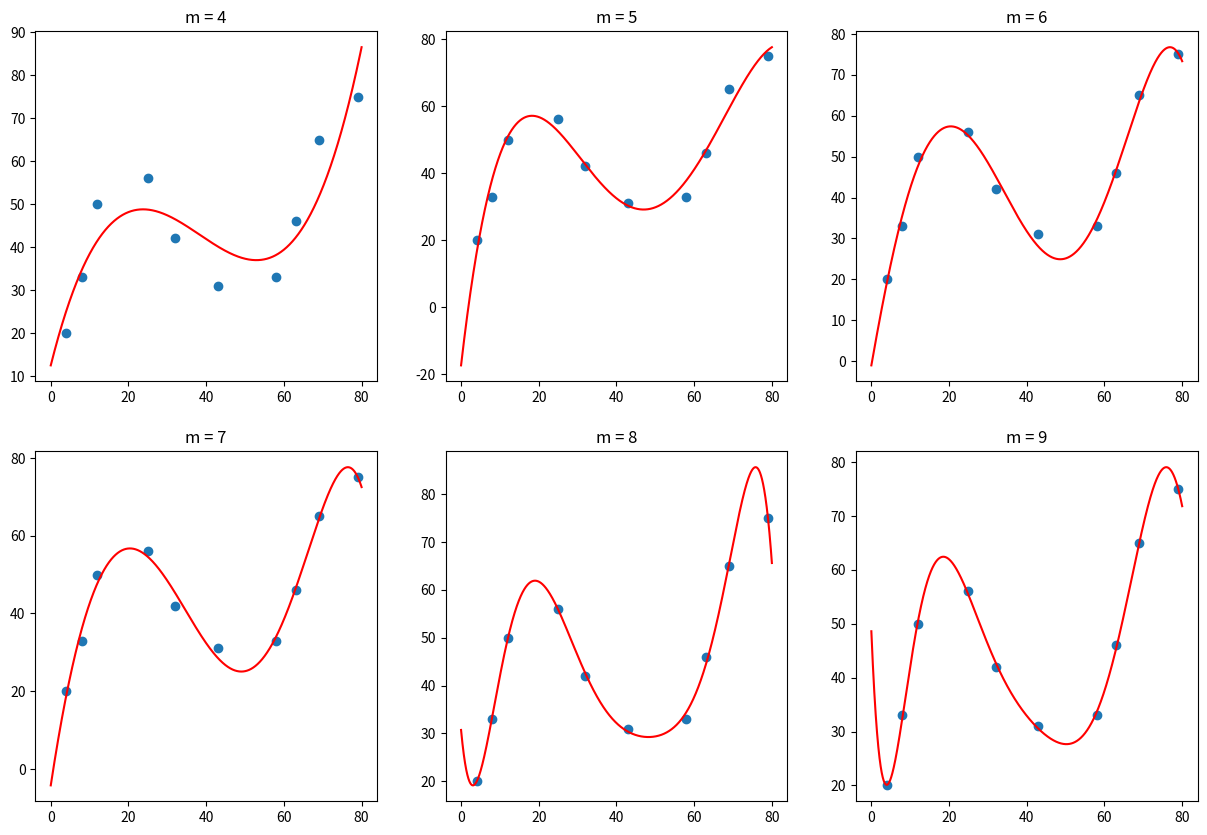

Write the Python code that produced this figure.
from matplotlib import pyplot as plt
import numpy as np
from scipy.optimize import leastsq
# # 二次项回归
x = [4, 8, 12, 25, 32, 43, 58, 63, 69, 79]
y = [20, 33, 50, 56, 42, 31, 33, 46, 65, 75]
# # plt.scatter(x,y)
# # plt.show()
#
# # 实现二次拟合
# def twofunc(p,x):
#     w0,w1,w2 = p
#     f = w0 + w1*x + w2*x*x
#     return f
#
# def err_func(p,x ,y):
#     ret = twofunc(p,x) - y
#     return ret
#
# p_init = np.random.randn(3) # 生成三个随机数，初始化参数
# # 使用Scipy提供的最小二乘法函数得到最佳拟合函数
# parameters = leastsq(err_func, p_init, args = (np.array(x), np.array(y)))
# print(parameters[0])
#
# # 绘制2次多项式拟合曲线
# x_tmp = np.linspace(0,80,10000)
# plt.plot(x_tmp, twofunc(parameters[0], x_tmp),'r')
# plt.show()


#实现N次多项式拟合
def fit_func(p,x):
    f = np.poly1d(p)
    return f(x)

def err_func(p, x, y):
    ret = fit_func(p,x)-y
    return ret

def n_poly(n):
    p_init = np.random.randn(n)
    parameters = leastsq(err_func, p_init, args=(np.array(x), np.array(y)))
    return parameters[0]
n_poly(3)

#绘制出次数为4,5,6,7,8,9多项次的拟合图像
x_temp = np.linspace(0, 80, 10000)
# 绘制子图 两行三列 figure代表整体图形比例
fig, axes = plt.subplots(2, 3, figsize=(15,10))

axes[0,0].plot(x_temp, fit_func(n_poly(4), x_temp), 'r')
axes[0,0].scatter(x, y)
axes[0,0].set_title("m = 4")

axes[0,1].plot(x_temp, fit_func(n_poly(5), x_temp), 'r')
axes[0,1].scatter(x, y)
axes[0,1].set_title("m = 5")

axes[0,2].plot(x_temp, fit_func(n_poly(6), x_temp), 'r')
axes[0,2].scatter(x, y)
axes[0,2].set_title("m = 6")

axes[1,0].plot(x_temp, fit_func(n_poly(7), x_temp), 'r')
axes[1,0].scatter(x, y)
axes[1,0].set_title("m = 7")

axes[1,1].plot(x_temp, fit_func(n_poly(8), x_temp), 'r')
axes[1,1].scatter(x, y)
axes[1,1].set_title("m = 8")

axes[1,2].plot(x_temp, fit_func(n_poly(9), x_temp), 'r')
axes[1,2].scatter(x, y)
axes[1,2].set_title("m = 9")
print(fig) # Figure(1500x1000)
plt.show()

# 可以看出当n= 7时已经明显的过拟合

